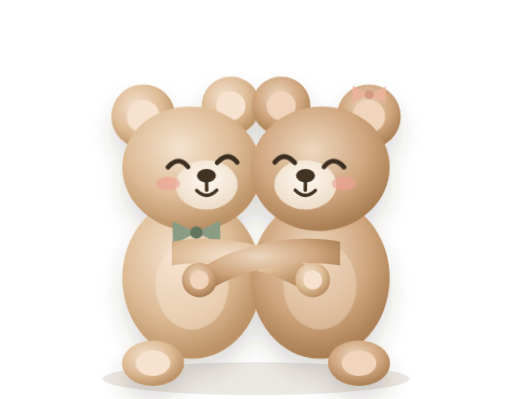
t = 0.00 s
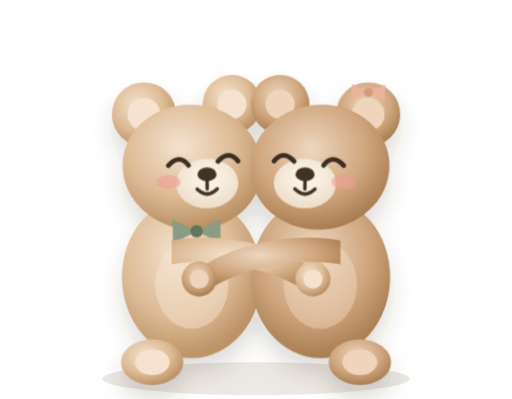
t = 0.80 s
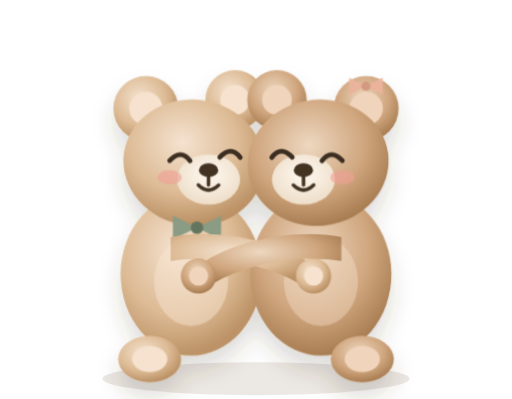
t = 1.60 s
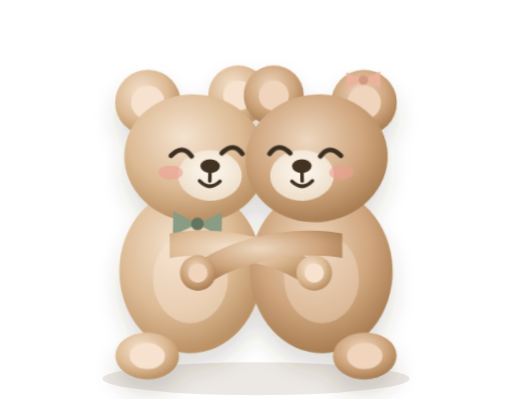
t = 2.40 s

The animated SVG that drew these frames (rendered in a browser with its animation timeline set to each time). Animation: 3 CSS @keyframes rules; one cycle of 3.20 s, repeats indefinitely.

<svg xmlns="http://www.w3.org/2000/svg" viewBox="0 16 280 218" width="100%" height="100%">
  <defs>
    <!-- Gradients for plush teddy fur -->
    <radialGradient id="bearFur1" cx="40%" cy="35%" r="65%">
      <stop offset="0%" stop-color="#F5E3D0"/>
      <stop offset="62%" stop-color="#DDBB95"/>
      <stop offset="100%" stop-color="#BC9266"/>
    </radialGradient>
    <radialGradient id="bearFur2" cx="45%" cy="35%" r="65%">
      <stop offset="0%" stop-color="#EED8C0"/>
      <stop offset="62%" stop-color="#CFA57D"/>
      <stop offset="100%" stop-color="#A87D52"/>
    </radialGradient>
    <radialGradient id="snoutGrad" cx="50%" cy="40%" r="55%">
      <stop offset="0%" stop-color="#FFF9F1"/>
      <stop offset="100%" stop-color="#EFE0CC"/>
    </radialGradient>
    <filter id="hugShadow" x="-18%" y="-18%" width="136%" height="140%">
      <feDropShadow dx="0" dy="8" stdDeviation="6" flood-color="#4E3B27" flood-opacity="0.18"/>
    </filter>
  </defs>

  <style>
    .bear-hug-group {
      animation: hugBreathe 3.2s ease-in-out infinite alternate;
      transform-origin: 140px 180px;
    }
    .bear-left-snuggle {
      animation: bearLeftSway 3.2s ease-in-out infinite alternate;
      transform-origin: 112px 175px;
    }
    .bear-right-snuggle {
      animation: bearRightSway 3.2s ease-in-out infinite alternate;
      transform-origin: 168px 175px;
    }
    @keyframes hugBreathe {
      0% { transform: scale(1) translateY(0); }
      100% { transform: scale(1.03) translateY(-4px); }
    }
    @keyframes bearLeftSway {
      0% { transform: rotate(-1deg); }
      100% { transform: rotate(1.8deg); }
    }
    @keyframes bearRightSway {
      0% { transform: rotate(1deg); }
      100% { transform: rotate(-1.8deg); }
    }
    @media (prefers-reduced-motion: reduce) {
      .bear-hug-group, .bear-left-snuggle, .bear-right-snuggle {
        animation: none !important;
      }
    }
  </style>

  <!-- Soft ground shadow under bears -->
  <ellipse cx="140" cy="223" rx="84" ry="9" fill="#8B735B" opacity="0.16"/>

  <g class="bear-hug-group" filter="url(#hugShadow)">
    <!-- ================= BEAR 1 (LEFT - LIGHT CARAMEL) ================= -->
    <g class="bear-left-snuggle">
      <!-- Left Bear Left Ear -->
      <circle cx="80" cy="79" r="17.5" fill="url(#bearFur1)"/>
      <circle cx="80" cy="79" r="9" fill="#F6E2CE"/>
      <!-- Left Bear Right Ear -->
      <circle cx="128" cy="74" r="16" fill="url(#bearFur1)"/>
      <circle cx="128" cy="74" r="8" fill="#F6E2CE"/>

      <!-- Left Bear Body -->
      <ellipse cx="105" cy="168" rx="38" ry="44" fill="url(#bearFur1)"/>
      <!-- Soft belly patch -->
      <ellipse cx="105" cy="172" rx="20" ry="24" fill="#F6E4D1" opacity="0.48"/>
      <!-- Feet -->
      <ellipse cx="83" cy="214" rx="17" ry="12.5" fill="url(#bearFur1)"/>
      <ellipse cx="83" cy="214" rx="9.5" ry="7" fill="#F6E2CE"/>

      <!-- Left Bear Head -->
      <ellipse cx="106" cy="108" rx="38" ry="34" transform="rotate(7 106 108)" fill="url(#bearFur1)"/>

      <!-- Left Bear Snout -->
      <ellipse cx="114" cy="117" rx="17" ry="13.5" fill="url(#snoutGrad)"/>
      <ellipse cx="114" cy="112" rx="5.2" ry="3.7" fill="#423323"/>
      <path d="M 114 115.5 L 114 120" stroke="#423323" stroke-width="1.9" stroke-linecap="round"/>
      <path d="M 108.5 120 Q 114 125.5 119.5 120" fill="none" stroke="#423323" stroke-width="1.9" stroke-linecap="round"/>

      <!-- Left Bear Eyes (Happy Closed Hug Arc) -->
      <path d="M 93 107 Q 99 100.5 104 107" fill="none" stroke="#3D2F21" stroke-width="2.6" stroke-linecap="round"/>
      <path d="M 120 105 Q 126 98.5 131 105" fill="none" stroke="#3D2F21" stroke-width="2.6" stroke-linecap="round"/>

      <!-- Blushing Cheek -->
      <ellipse cx="93" cy="116" rx="6.5" ry="3.8" fill="#EFA094" opacity="0.62"/>

      <!-- Sage Green Little Bowtie on Left Bear -->
      <g transform="translate(108, 143)">
        <polygon points="0,0 -13,-6.5 -13,6.5" fill="#8A9C84"/>
        <polygon points="0,0 13,-6.5 13,6.5" fill="#8A9C84"/>
        <circle cx="0" cy="0" r="3.4" fill="#64755E"/>
      </g>
    </g>

    <!-- ================= BEAR 2 (RIGHT - WARM TOFFEE) ================= -->
    <g class="bear-right-snuggle">
      <!-- Right Bear Right Ear -->
      <circle cx="200" cy="79" r="17.5" fill="url(#bearFur2)"/>
      <circle cx="200" cy="79" r="9" fill="#F0D5BC"/>
      <!-- Right Bear Left Ear -->
      <circle cx="152" cy="74" r="16" fill="url(#bearFur2)"/>
      <circle cx="152" cy="74" r="8" fill="#F0D5BC"/>

      <!-- Right Bear Body -->
      <ellipse cx="175" cy="168" rx="38" ry="44" fill="url(#bearFur2)"/>
      <!-- Soft belly patch -->
      <ellipse cx="175" cy="172" rx="20" ry="24" fill="#F2DEC9" opacity="0.42"/>
      <!-- Feet -->
      <ellipse cx="197" cy="214" rx="17" ry="12.5" fill="url(#bearFur2)"/>
      <ellipse cx="197" cy="214" rx="9.5" ry="7" fill="#F0D5BC"/>

      <!-- Right Bear Head -->
      <ellipse cx="174" cy="108" rx="38" ry="34" transform="rotate(-7 174 108)" fill="url(#bearFur2)"/>

      <!-- Right Bear Snout -->
      <ellipse cx="166" cy="117" rx="17" ry="13.5" fill="url(#snoutGrad)"/>
      <ellipse cx="166" cy="112" rx="5.2" ry="3.7" fill="#423323"/>
      <path d="M 166 115.5 L 166 120" stroke="#423323" stroke-width="1.9" stroke-linecap="round"/>
      <path d="M 160.5 120 Q 166 125.5 171.5 120" fill="none" stroke="#423323" stroke-width="1.9" stroke-linecap="round"/>

      <!-- Right Bear Eyes (Happy Closed Hug Arc) -->
      <path d="M 149 105 Q 154 98.5 160 105" fill="none" stroke="#3D2F21" stroke-width="2.6" stroke-linecap="round"/>
      <path d="M 176 107 Q 181 100.5 187 107" fill="none" stroke="#3D2F21" stroke-width="2.6" stroke-linecap="round"/>

      <!-- Blushing Cheek -->
      <ellipse cx="187" cy="116" rx="6.5" ry="3.8" fill="#EFA094" opacity="0.62"/>

      <!-- Soft Peach Bow on Right Bear Ear -->
      <g transform="translate(200, 67)">
        <polygon points="0,0 -9,-4.5 -9,4.5" fill="#EBB39C"/>
        <polygon points="0,0 9,-4.5 9,4.5" fill="#EBB39C"/>
        <circle cx="0" cy="0" r="2.5" fill="#D49A80"/>
      </g>
    </g>

    <!-- ================= HUGGING ARMS WRAPPED AROUND EACH OTHER ================= -->
    <path d="M 94 148 C 118 143, 155 150, 173 165 C 177 169, 169 177, 163 173 C 146 163, 118 157, 94 161 Z" fill="url(#bearFur1)"/>
    <circle cx="171" cy="169" r="9.5" fill="url(#bearFur1)"/>
    <circle cx="171" cy="169" r="5.2" fill="#F6E2CE"/>

    <path d="M 186 148 C 162 143, 125 150, 107 165 C 103 169, 111 177, 117 173 C 134 163, 162 157, 186 161 Z" fill="url(#bearFur2)"/>
    <circle cx="109" cy="169" r="9.5" fill="url(#bearFur2)"/>
    <circle cx="109" cy="169" r="5.2" fill="#F0D5BC"/>
  </g>
</svg>
